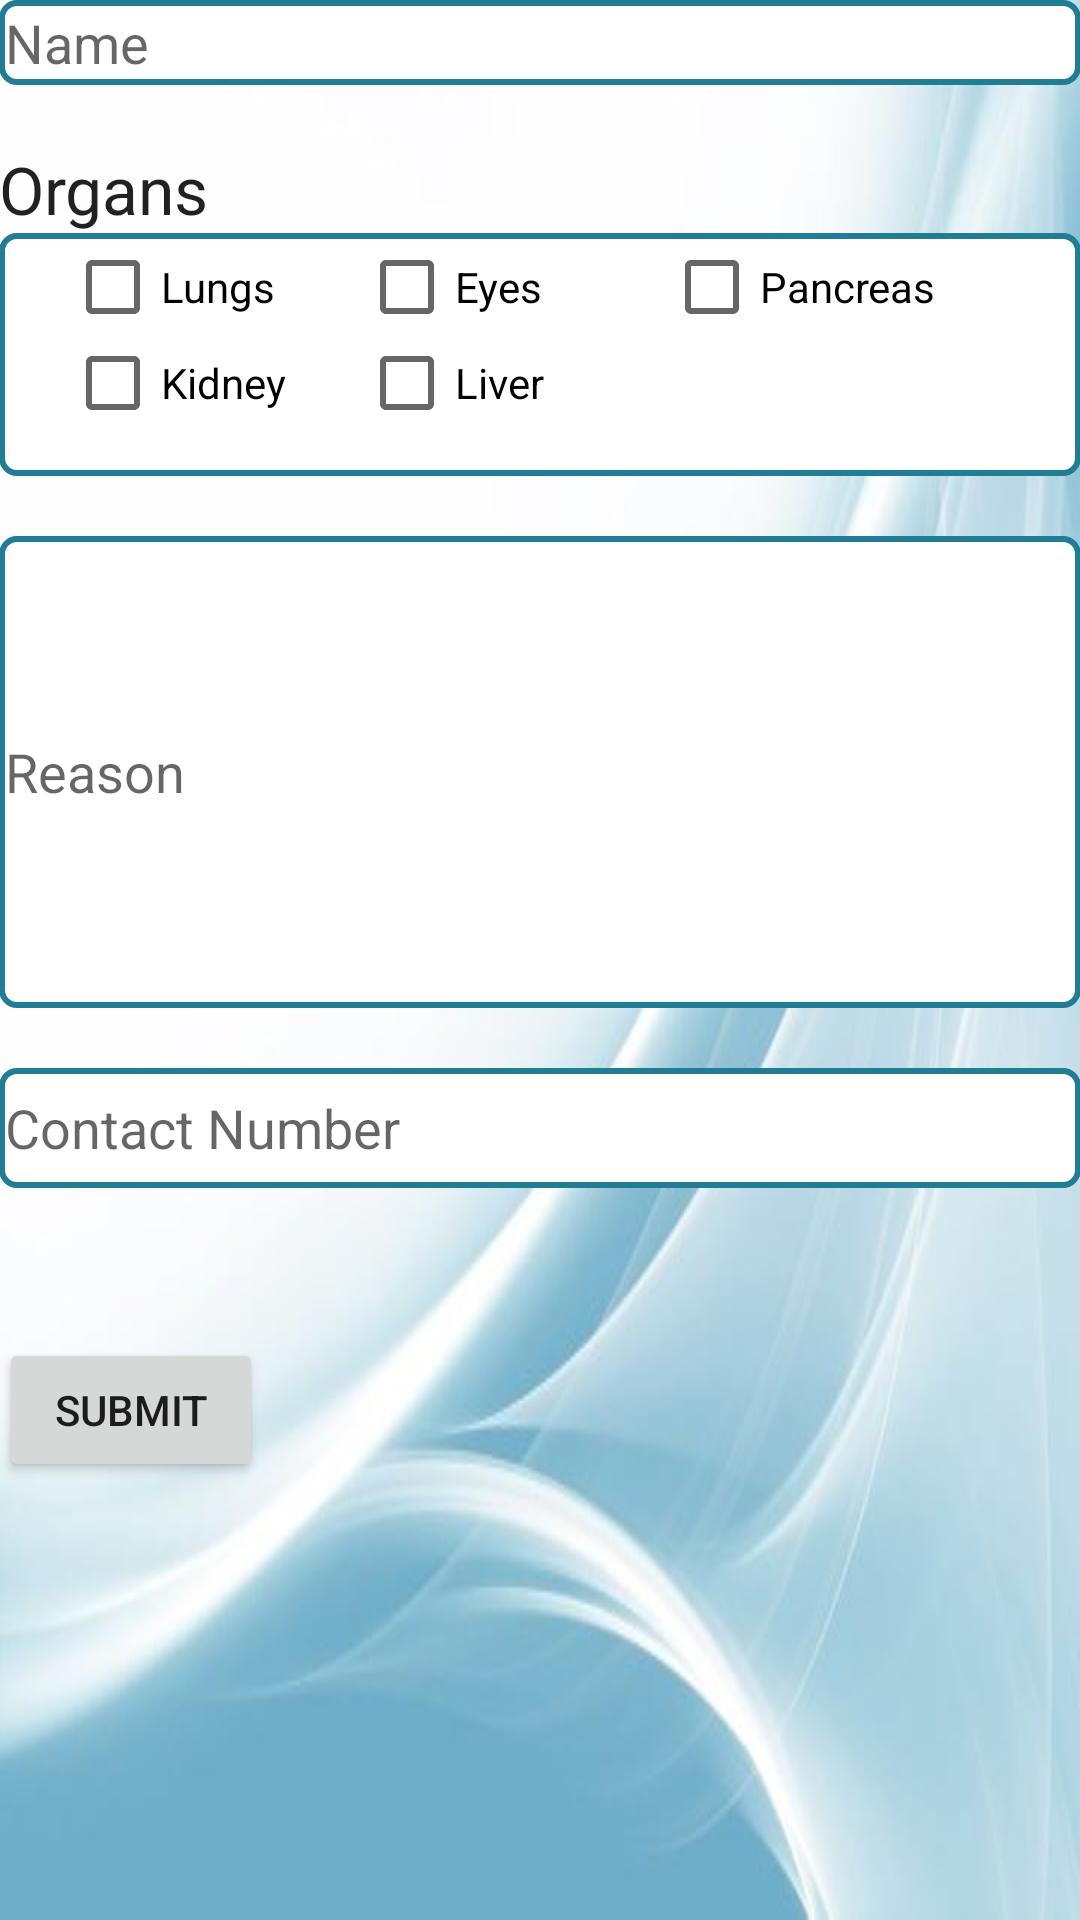

Reconstruct the res/layout file that produces this screen, plus the resources it refers to.
<!-- AndroidManifest.xml: application theme AppTheme -->
<!-- res/layout/activity_donate.xml -->
<?xml version="1.0" encoding="utf-8"?>
<LinearLayout
    xmlns:android="http://schemas.android.com/apk/res/android"
    xmlns:tools="http://schemas.android.com/tools"
    android:layout_width="match_parent"
    android:layout_height="match_parent"
    android:paddingBottom="@dimen/activity_vertical_margin"
    android:paddingLeft="@dimen/activity_horizontal_margin"
    android:paddingRight="@dimen/activity_horizontal_margin"
    android:paddingTop="@dimen/activity_vertical_margin"
    tools:context="com.example.d.life.donate"
    android:weightSum="1"
    android:orientation="vertical">


    <TableRow
        android:layout_width="match_parent"
        android:layout_height="wrap_content"
        android:layout_gravity="right">
    </TableRow>

    <EditText
        android:layout_width="match_parent"
        android:layout_height="wrap_content"
        android:inputType="textPersonName"
        android:background="@drawable/gray"
        android:hint="Name"
        android:ems="10"
        android:id="@+id/editText9"/>

    <Space
        android:layout_width="match_parent"
        android:layout_height="20dp"
        android:layout_gravity="center_horizontal"/>

    <TextView
        android:layout_width="wrap_content"
        android:layout_height="wrap_content"

        android:textAppearance="?android:attr/textAppearanceLarge"
        android:text="Organs"
        android:id="@+id/textView11"/>

    <LinearLayout
        android:orientation="horizontal"
        android:layout_width="match_parent"
        android:background="@drawable/gray"

        android:layout_height="81dp"
        >

        <Space
            android:layout_width="20dp"
            android:layout_height="match_parent"
            />

        <LinearLayout
            android:orientation="vertical"
            android:layout_width="98dp"
            android:layout_height="94dp">

            <CheckBox
                android:layout_width="wrap_content"
                android:layout_height="wrap_content"
                android:text="Lungs"
                android:id="@+id/checkBox2"
                android:checked="false"/>

            <CheckBox
                android:layout_width="wrap_content"
                android:layout_height="wrap_content"
                android:text="Kidney"
                android:id="@+id/checkBox5"
                android:checked="false"/>

        </LinearLayout>

        <LinearLayout
            android:orientation="vertical"
            android:layout_width="wrap_content"
            android:layout_height="match_parent">

            <CheckBox
                android:layout_width="wrap_content"
                android:layout_height="wrap_content"
                android:text="Eyes"
                android:id="@+id/checkBox"
                android:checked="false"/>

            <CheckBox
                android:layout_width="wrap_content"
                android:layout_height="wrap_content"
                android:text="Liver"
                android:id="@+id/checkBox3"
                android:checked="false"/>
        </LinearLayout>

        <Space
            android:layout_width="20dp"
            android:layout_height="match_parent"
            />

        <Space
            android:layout_width="wrap_content"
            android:layout_height="match_parent"
            />

        <Space
            android:layout_width="20dp"
            android:layout_height="match_parent"
            />

        <CheckBox
            android:layout_width="wrap_content"
            android:layout_height="wrap_content"
            android:text="Pancreas "
            android:id="@+id/checkBox4"
            android:checked="false"/>

    </LinearLayout>

    <Space
        android:layout_width="match_parent"
        android:layout_height="20dp"
        />

    <EditText
        android:layout_width="match_parent"
        android:layout_height="wrap_content"
        android:inputType="textMultiLine"
        android:ems="10"
        android:id="@+id/editText11"
        android:hint="Reason"
        android:background="@drawable/gray"
        android:layout_gravity="center_horizontal"
        android:layout_weight="0.47"/>

    <Space
        android:layout_width="match_parent"
        android:layout_height="20dp"
        android:layout_gravity="center_horizontal"/>

    <EditText
        android:layout_width="match_parent"
        android:layout_height="40dp"
        android:inputType="phone"
        android:hint="Contact Number"
        android:background="@drawable/gray"
        android:ems="10"
        android:id="@+id/editText12"/>

    <Space
        android:layout_width="match_parent"
        android:layout_height="50dp"
        />

    <Button
        android:layout_width="wrap_content"
        android:layout_height="wrap_content"
        android:text="Submit"
        android:id="@+id/button8"/>

</LinearLayout>
<!-- resources referenced by this layout -->
<resources>
  <!-- drawable gray (drawable) -->
  <?xml version="1.0" encoding="utf-8"?>
  <selector xmlns:android="http://schemas.android.com/apk/res/android">
      <item>
          <shape xmlns:android="http://schemas.android.com/apk/res/android" android:id="@+id/listview_background_shape">
              <stroke android:width="2dp" android:color="#ff207d94" />
              <padding android:left="2dp"
                       android:top="2dp"
                       android:right="2dp"
                       android:bottom="2dp" />
              <corners android:radius="5dp" />
              <solid android:color="#ffffffff" />
          </shape>
  
  </item>
  </selector>
  <style name="AppTheme" parent="Theme.AppCompat.Light.DarkActionBar">
          
          <item name="colorPrimary">@color/accent_material_light</item>
          <item name="colorPrimaryDark">@color/colorPrimaryDark</item>
          <item name="colorAccent">@color/colorAccent</item>
          <item name="android:windowBackground">@drawable/bg</item>
      </style>
  <color name="colorPrimaryDark">#303F9F</color>
  <color name="colorAccent">#FF4081</color>
  <!-- drawable bg: jpg bitmap (drawable, 17527 bytes) -->
</resources>
